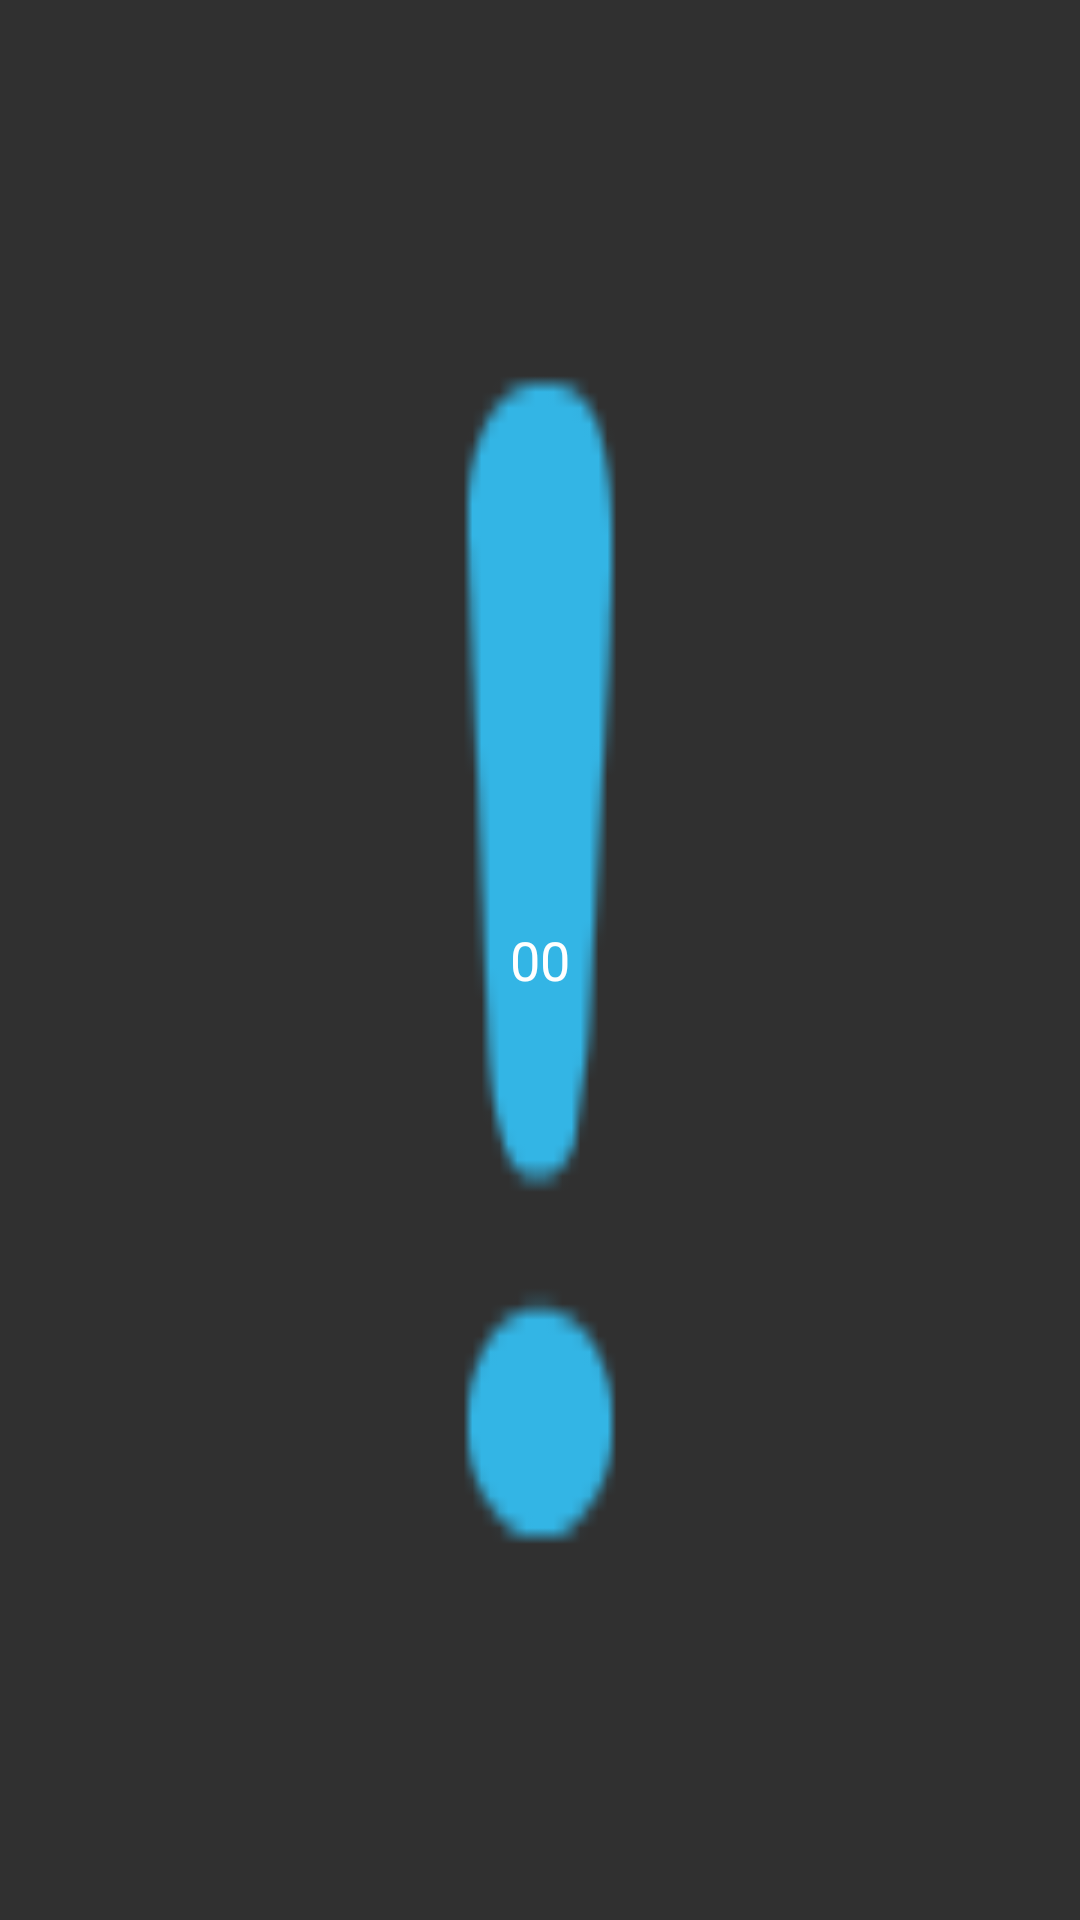

Reconstruct the res/layout file that produces this screen, plus the resources it refers to.
<!-- AndroidManifest.xml: application theme AppTheme -->
<!-- res/layout/control_calendar_day.xml -->
<?xml version="1.0" encoding="utf-8"?>
<TextView
    xmlns:android="http://schemas.android.com/apk/res/android"
    xmlns:tools="http://schemas.android.com/tools"
    android:layout_width="match_parent"
    android:layout_height="match_parent"
    android:minHeight="35dp"
    android:gravity="center"
    android:textAppearance="@android:style/TextAppearance.Medium"
    android:textAlignment="center"
    android:text="00"
    android:background="@mipmap/ic_exclamation_point_emoticon"
    tools:ignore="HardcodedText,Overdraw" />
<!-- resources referenced by this layout -->
<resources>
  <!-- mipmap ic_exclamation_point_emoticon: png bitmap (mipmap-hdpi, 821 bytes) -->
  <style name="AppTheme" parent="Theme.AppCompat.NoActionBar">
          
  
  
          <item name="android:windowNoTitle">true</item>
          <item name="android:windowActionBar">false</item>
          <item name="colorPrimary">@color/colorPrimary</item>
          <item name="colorPrimaryDark">@color/colorPrimaryDark</item>
          <item name="colorAccent">@color/colorAccent</item>
  
          <item name="android:editTextColor">@color/colorDarkText</item>
          <item name="android:textColorHint">@color/colorDarkText</item>
  
      </style>
  <color name="colorPrimary">#000000</color>
  <color name="colorPrimaryDark">#000000</color>
  <color name="colorAccent">#FF4081</color>
  <color name="colorDarkText">#000000</color>
</resources>
